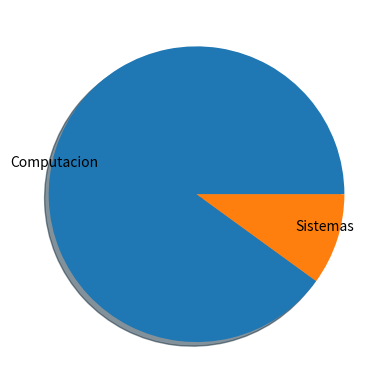

This chart was generated by the following Python code:
import matplotlib.pyplot as plt

def graficar():
    carreras = ['Computacion', 'Sistemas']
    porcentajes = [90, 10]

    plt.pie(porcentajes, labels=carreras, shadow=True, labeldistance=0.7)
    plt.show()

if __name__ == '__main__':
    graficar()